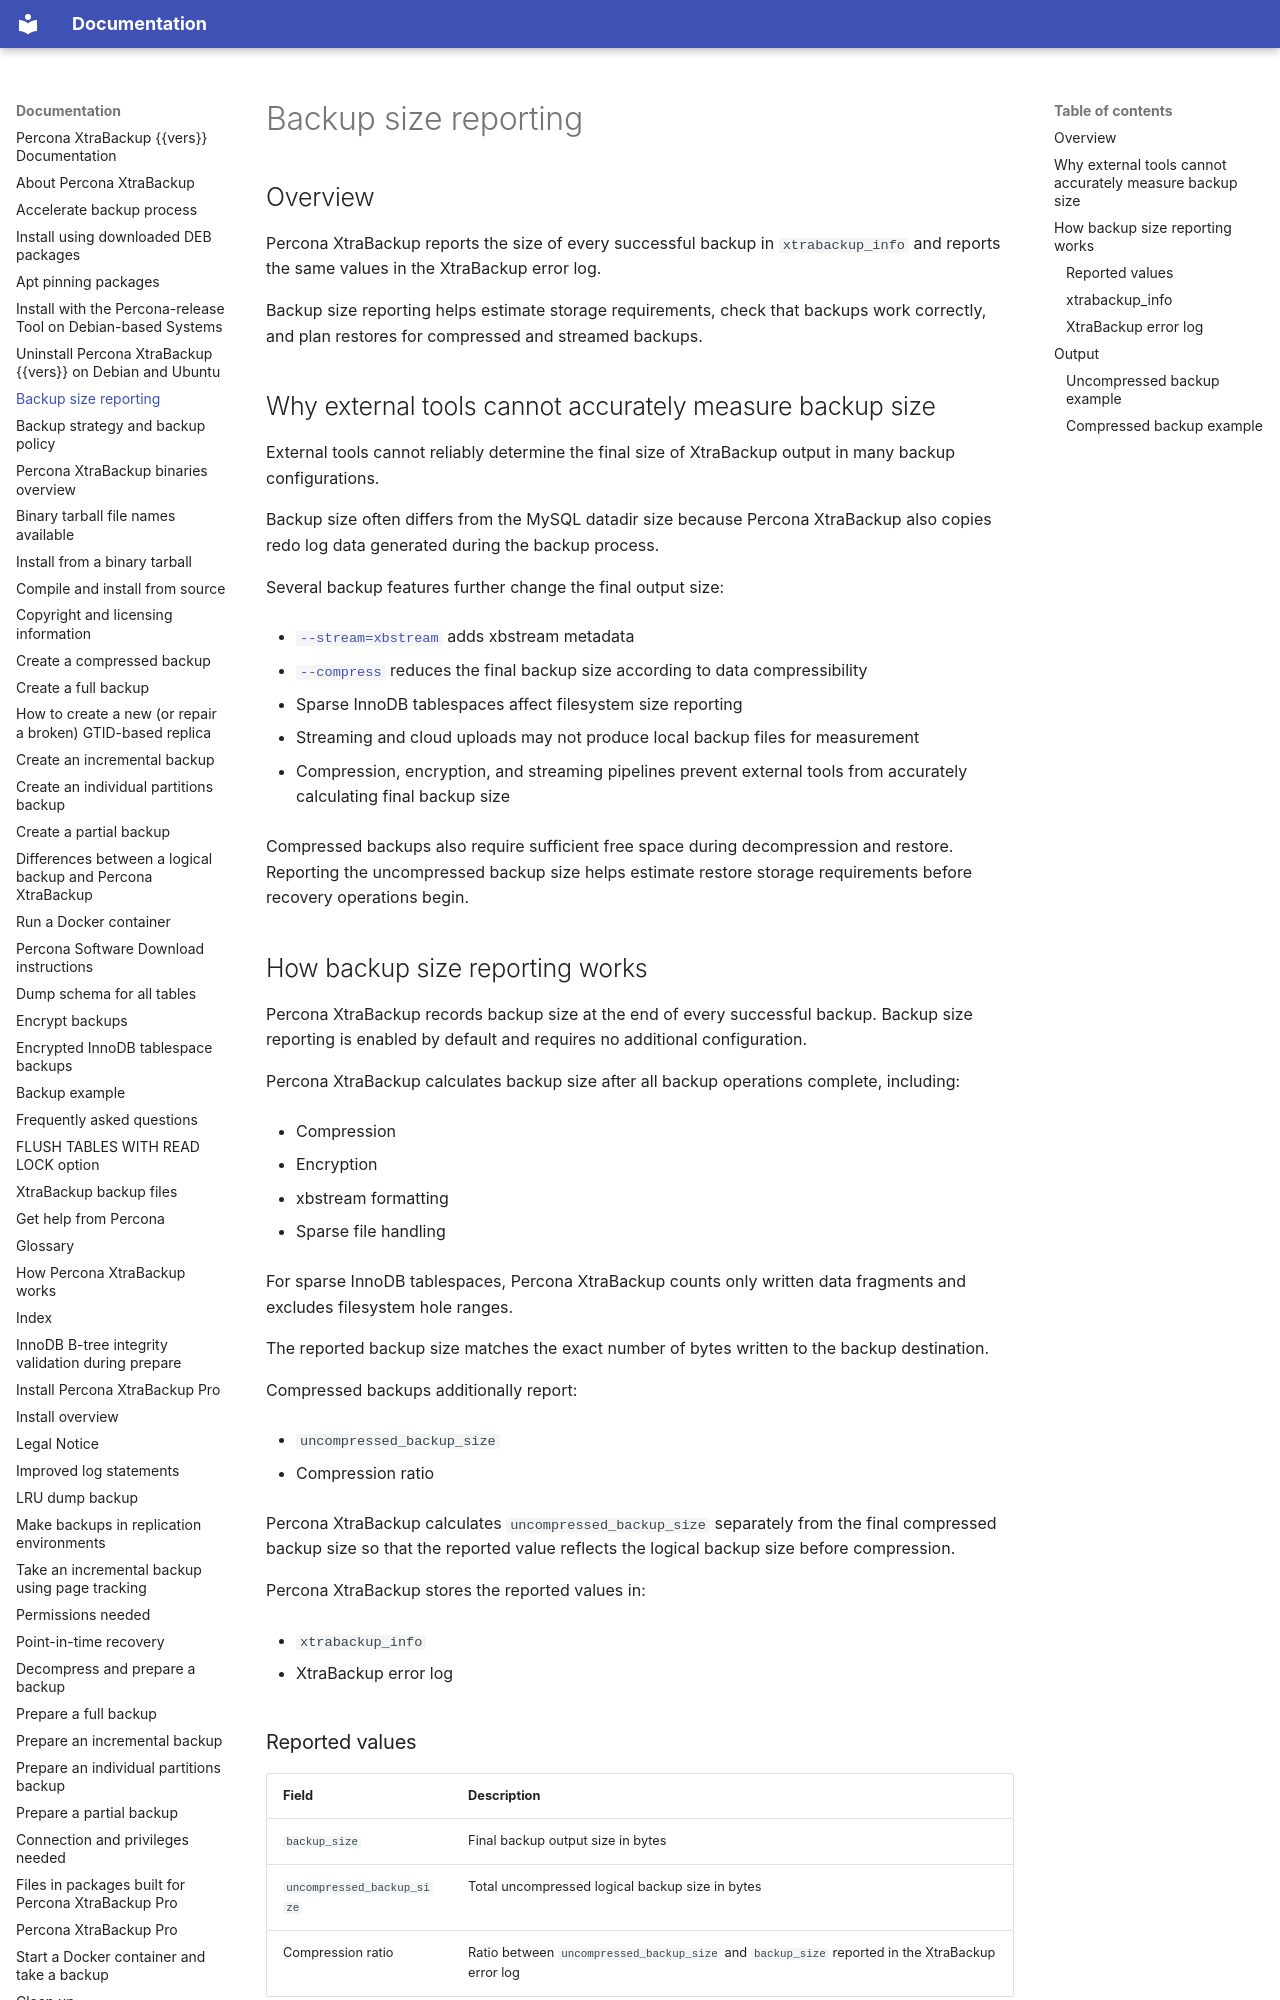

repository: percona/pxb-docs · page: backup-size-reporting/index.html · generator: mkdocs

# Backup size reporting

## Overview

Percona XtraBackup reports the size of every successful backup in `xtrabackup_info` and reports the same values in the XtraBackup error log.

Backup size reporting helps estimate storage requirements, check that backups work correctly, and plan restores for compressed and streamed backups.

## Why external tools cannot accurately measure backup size

External tools cannot reliably determine the final size of XtraBackup output in many backup configurations.

Backup size often differs from the MySQL datadir size because Percona XtraBackup also copies redo log data generated during the backup process.

Several backup features further change the final output size:

* [`--stream=xbstream`](binaries-overview.md#xbstream) adds xbstream metadata

* [`--compress`](create-compressed-backup.md) reduces the final backup size according to data compressibility

* Sparse InnoDB tablespaces affect filesystem size reporting

* Streaming and cloud uploads may not produce local backup files for measurement

* Compression, encryption, and streaming pipelines prevent external tools from accurately calculating final backup size

Compressed backups also require sufficient free space during decompression and restore. Reporting the uncompressed backup size helps estimate restore storage requirements before recovery operations begin.

## How backup size reporting works

Percona XtraBackup records backup size at the end of every successful backup. Backup size reporting is enabled by default and requires no additional configuration.

Percona XtraBackup calculates backup size after all backup operations complete, including:

* Compression

* Encryption

* xbstream formatting

* Sparse file handling

For sparse InnoDB tablespaces, Percona XtraBackup counts only written data fragments and excludes filesystem hole ranges.

The reported backup size matches the exact number of bytes written to the backup destination.

Compressed backups additionally report:

* `uncompressed_backup_size`

* Compression ratio

Percona XtraBackup calculates `uncompressed_backup_size` separately from the final compressed backup size so that the reported value reflects the logical backup size before compression.

Percona XtraBackup stores the reported values in:

* `xtrabackup_info`

* XtraBackup error log
